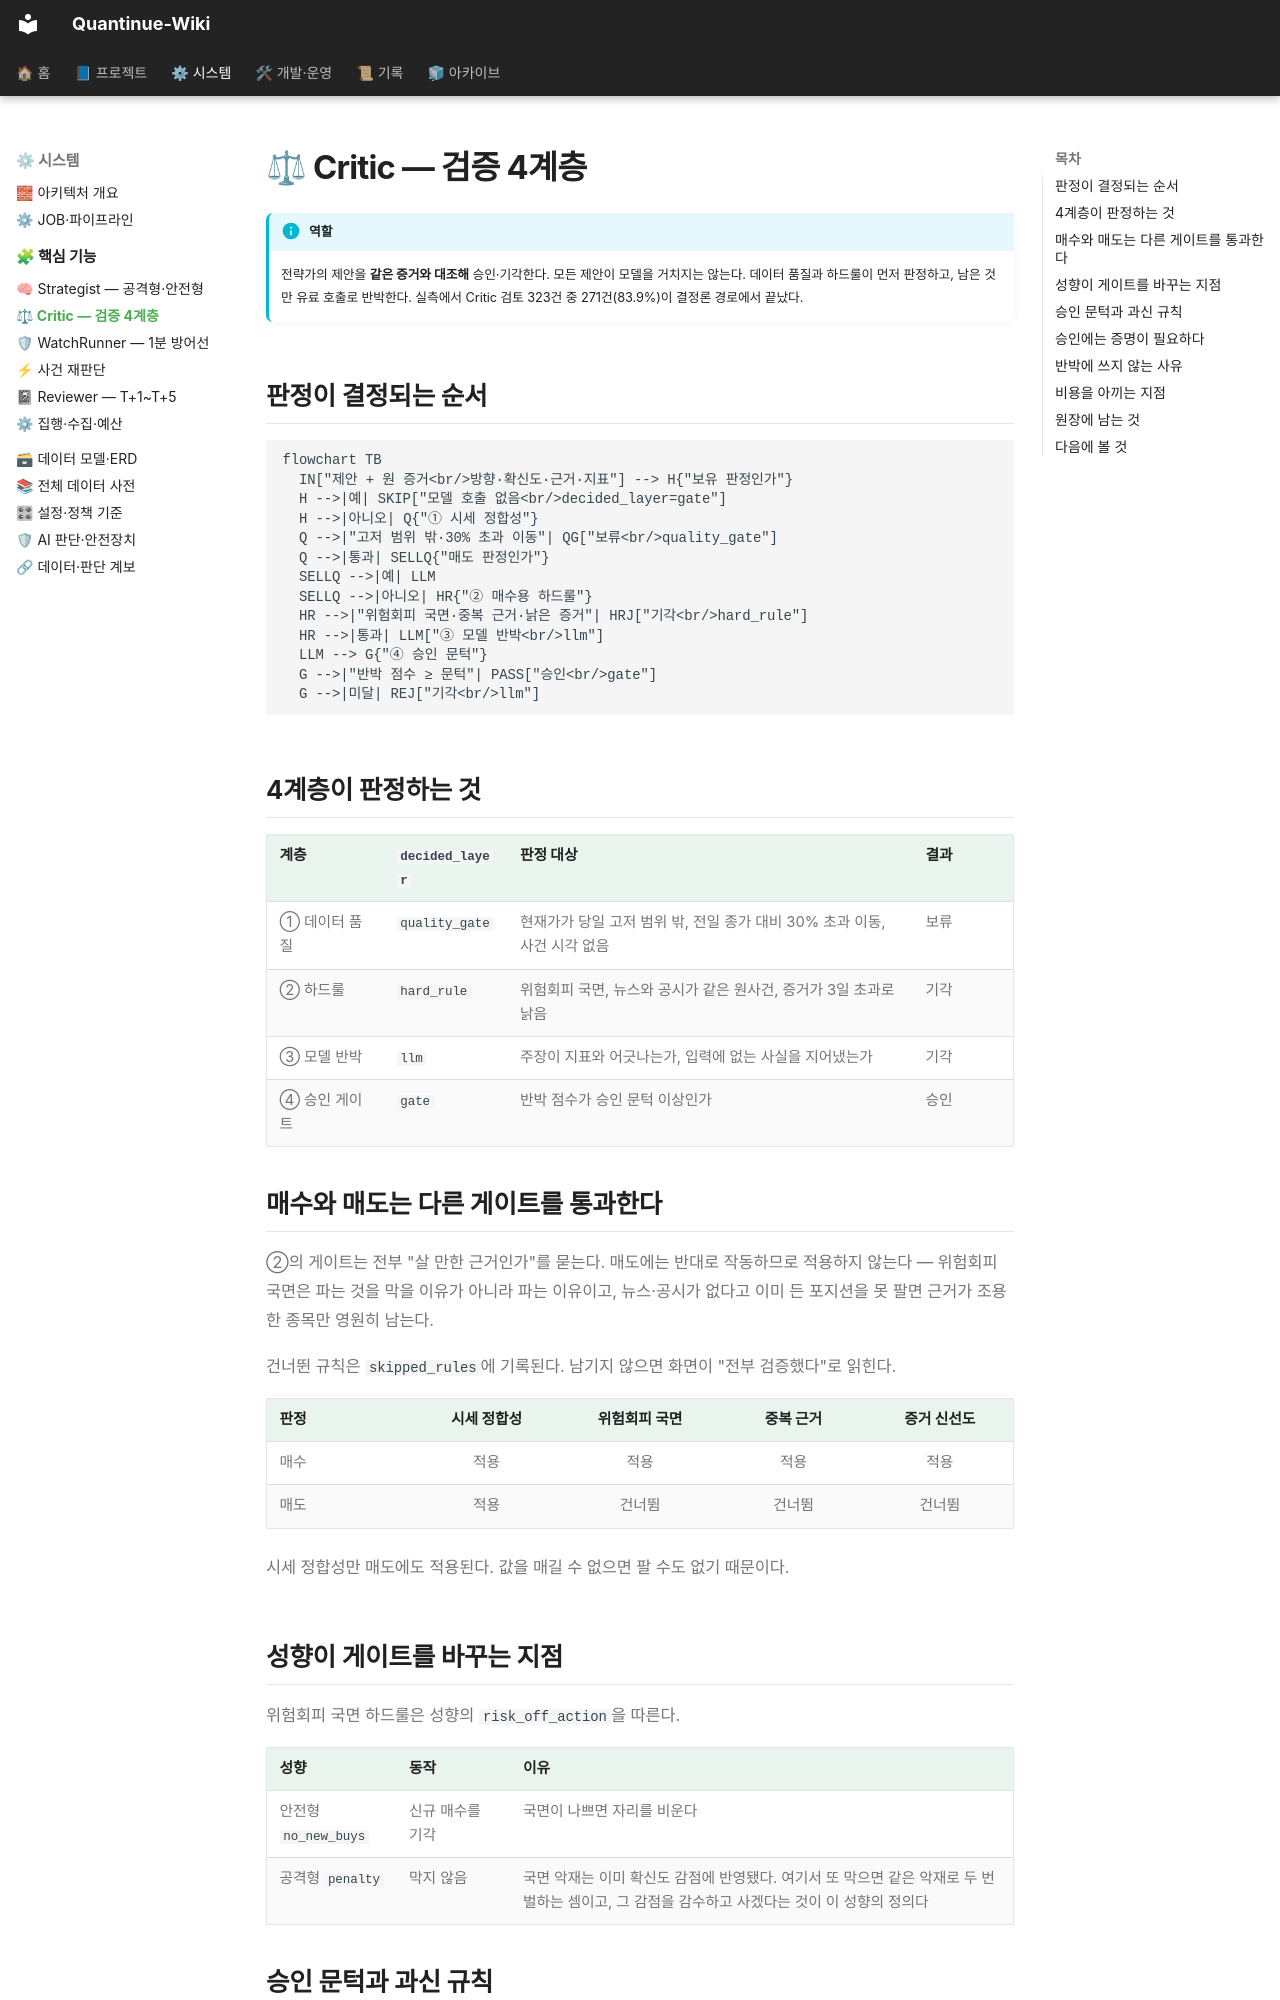

repository: jaymunsh/quantinue-wiki · page: 핵심기능/critic/index.html · generator: mkdocs

# ⚖ Critic — 검증 4계층

!!! info "역할"
    전략가의 제안을 **같은 증거와 대조해** 승인·기각한다. 모든 제안이 모델을 거치지는
    않는다. 데이터 품질과 하드룰이 먼저 판정하고, 남은 것만 유료 호출로 반박한다.
    실측에서 Critic 검토 323건 중 271건(83.9%)이 결정론 경로에서 끝났다.

## 판정이 결정되는 순서

```mermaid
flowchart TB
  IN["제안 + 원 증거<br/>방향·확신도·근거·지표"] --> H{"보유 판정인가"}
  H -->|예| SKIP["모델 호출 없음<br/>decided_layer=gate"]
  H -->|아니오| Q{"① 시세 정합성"}
  Q -->|"고저 범위 밖·30% 초과 이동"| QG["보류<br/>quality_gate"]
  Q -->|통과| SELLQ{"매도 판정인가"}
  SELLQ -->|예| LLM
  SELLQ -->|아니오| HR{"② 매수용 하드룰"}
  HR -->|"위험회피 국면·중복 근거·낡은 증거"| HRJ["기각<br/>hard_rule"]
  HR -->|통과| LLM["③ 모델 반박<br/>llm"]
  LLM --> G{"④ 승인 문턱"}
  G -->|"반박 점수 ≥ 문턱"| PASS["승인<br/>gate"]
  G -->|미달| REJ["기각<br/>llm"]
```

## 4계층이 판정하는 것

| 계층 | `decided_layer` | 판정 대상 | 결과 |
|---|---|---|---|
| ① 데이터 품질 | `quality_gate` | 현재가가 당일 고저 범위 밖, 전일 종가 대비 30% 초과 이동, 사건 시각 없음 | 보류 |
| ② 하드룰 | `hard_rule` | 위험회피 국면, 뉴스와 공시가 같은 원사건, 증거가 3일 초과로 낡음 | 기각 |
| ③ 모델 반박 | `llm` | 주장이 지표와 어긋나는가, 입력에 없는 사실을 지어냈는가 | 기각 |
| ④ 승인 게이트 | `gate` | 반박 점수가 승인 문턱 이상인가 | 승인 |

## 매수와 매도는 다른 게이트를 통과한다

②의 게이트는 전부 "살 만한 근거인가"를 묻는다. 매도에는 반대로 작동하므로 적용하지
않는다 — 위험회피 국면은 파는 것을 막을 이유가 아니라 파는 이유이고, 뉴스·공시가 없다고
이미 든 포지션을 못 팔면 근거가 조용한 종목만 영원히 남는다.

건너뛴 규칙은 `skipped_rules`에 기록된다. 남기지 않으면 화면이 "전부 검증했다"로 읽힌다.

| 판정 | 시세 정합성 | 위험회피 국면 | 중복 근거 | 증거 신선도 |
|---|:---:|:---:|:---:|:---:|
| 매수 | 적용 | 적용 | 적용 | 적용 |
| 매도 | 적용 | 건너뜀 | 건너뜀 | 건너뜀 |

시세 정합성만 매도에도 적용된다. 값을 매길 수 없으면 팔 수도 없기 때문이다.
